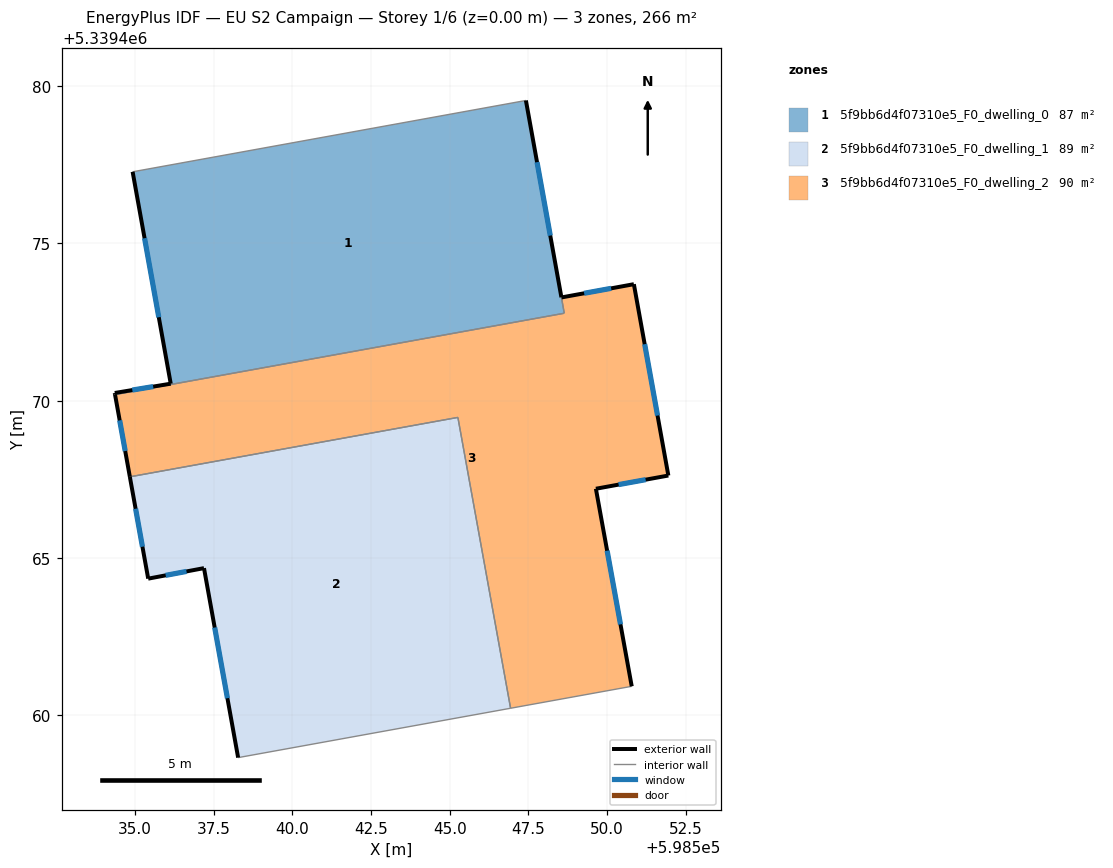
=== STOREY PLAN SPEC (per zone: floor XY polygon, exterior-wall plan segments, windows/doors) ===
zone 1: 5f9bb6d4f07310e5_F0_dwelling_0  (87.3 m²)
  floor: (598547.42, 5339479.54) (598548.64, 5339472.78) (598534.36, 5339470.19) (598534.35, 5339470.25) (598536.13, 5339470.54) (598534.92, 5339477.27)
  exterior wall: (598534.35, 5339470.25) – (598534.36, 5339470.19)  [0.1 m]
  exterior wall: (598536.13, 5339470.54) – (598534.35, 5339470.25)  [1.8 m]
    window: (598535.58, 5339470.45) – (598534.91, 5339470.34)  [0.8 m²]
  exterior wall: (598534.92, 5339477.27) – (598536.13, 5339470.54)  [6.8 m]
    window: (598535.30, 5339475.16) – (598535.75, 5339472.65)  [2.9 m²]
  exterior wall: (598548.55, 5339473.29) – (598547.42, 5339479.54)  [6.4 m]
    window: (598548.20, 5339475.25) – (598547.77, 5339477.58)  [2.7 m²]
  interior walls: 3
zone 2: 5f9bb6d4f07310e5_F0_dwelling_1  (88.5 m²)
  floor: (598545.26, 5339469.47) (598546.93, 5339460.22) (598538.28, 5339458.66) (598537.19, 5339464.68) (598535.42, 5339464.34) (598534.83, 5339467.58)
  exterior wall: (598537.19, 5339464.68) – (598538.28, 5339458.66)  [6.1 m]
    window: (598537.53, 5339462.79) – (598537.93, 5339460.54)  [2.6 m²]
  exterior wall: (598535.42, 5339464.34) – (598537.19, 5339464.68)  [1.8 m]
    window: (598535.97, 5339464.45) – (598536.63, 5339464.57)  [0.8 m²]
  exterior wall: (598534.83, 5339467.58) – (598535.42, 5339464.34)  [3.3 m]
    window: (598535.02, 5339466.57) – (598535.23, 5339465.36)  [1.4 m²]
  interior walls: 3
zone 3: 5f9bb6d4f07310e5_F0_dwelling_2  (89.7 m²)
  floor: (598550.85, 5339473.70) (598551.95, 5339467.62) (598549.65, 5339467.20) (598550.78, 5339460.92) (598546.93, 5339460.22) (598545.26, 5339469.47) (598534.83, 5339467.58) (598534.36, 5339470.19) (598548.63, 5339472.78) (598548.55, 5339473.28)
  exterior wall: (598534.36, 5339470.19) – (598534.83, 5339467.58)  [2.7 m]
    window: (598534.51, 5339469.37) – (598534.69, 5339468.40)  [1.1 m²]
  exterior wall: (598550.85, 5339473.70) – (598548.55, 5339473.28)  [2.3 m]
    window: (598550.13, 5339473.57) – (598549.27, 5339473.41)  [1.0 m²]
  exterior wall: (598551.95, 5339467.62) – (598550.85, 5339473.70)  [6.2 m]
    window: (598551.60, 5339469.53) – (598551.20, 5339471.80)  [2.6 m²]
  exterior wall: (598549.65, 5339467.20) – (598551.95, 5339467.62)  [2.3 m]
    window: (598550.37, 5339467.33) – (598551.23, 5339467.49)  [1.0 m²]
  exterior wall: (598550.78, 5339460.92) – (598549.65, 5339467.20)  [6.4 m]
    window: (598550.43, 5339462.89) – (598550.00, 5339465.23)  [2.7 m²]
  interior walls: 5

=== DERIVED (storey summary) ===
Building: EU S2 Campaign
Storey: 1 of 6  (floor level z = 0.00 m)
Storey gross floor area: 265.6 m²
Zones on this storey: 3
  - 5f9bb6d4f07310e5_F0_dwelling_0: floor 87.3 m²; exterior wall 15.1 m (45.2 m²); 3 window(s) 6.3 m²; WWR 13.9%
  - 5f9bb6d4f07310e5_F0_dwelling_1: floor 88.5 m²; exterior wall 11.2 m (33.6 m²); 3 window(s) 4.7 m²; WWR 13.9%
  - 5f9bb6d4f07310e5_F0_dwelling_2: floor 89.7 m²; exterior wall 19.9 m (59.7 m²); 5 window(s) 8.3 m²; WWR 13.9%
Zone adjacency (shared interzone walls):
  - 5f9bb6d4f07310e5_F0_dwelling_0 ↔ 5f9bb6d4f07310e5_F0_dwelling_2
  - 5f9bb6d4f07310e5_F0_dwelling_1 ↔ 5f9bb6d4f07310e5_F0_dwelling_2